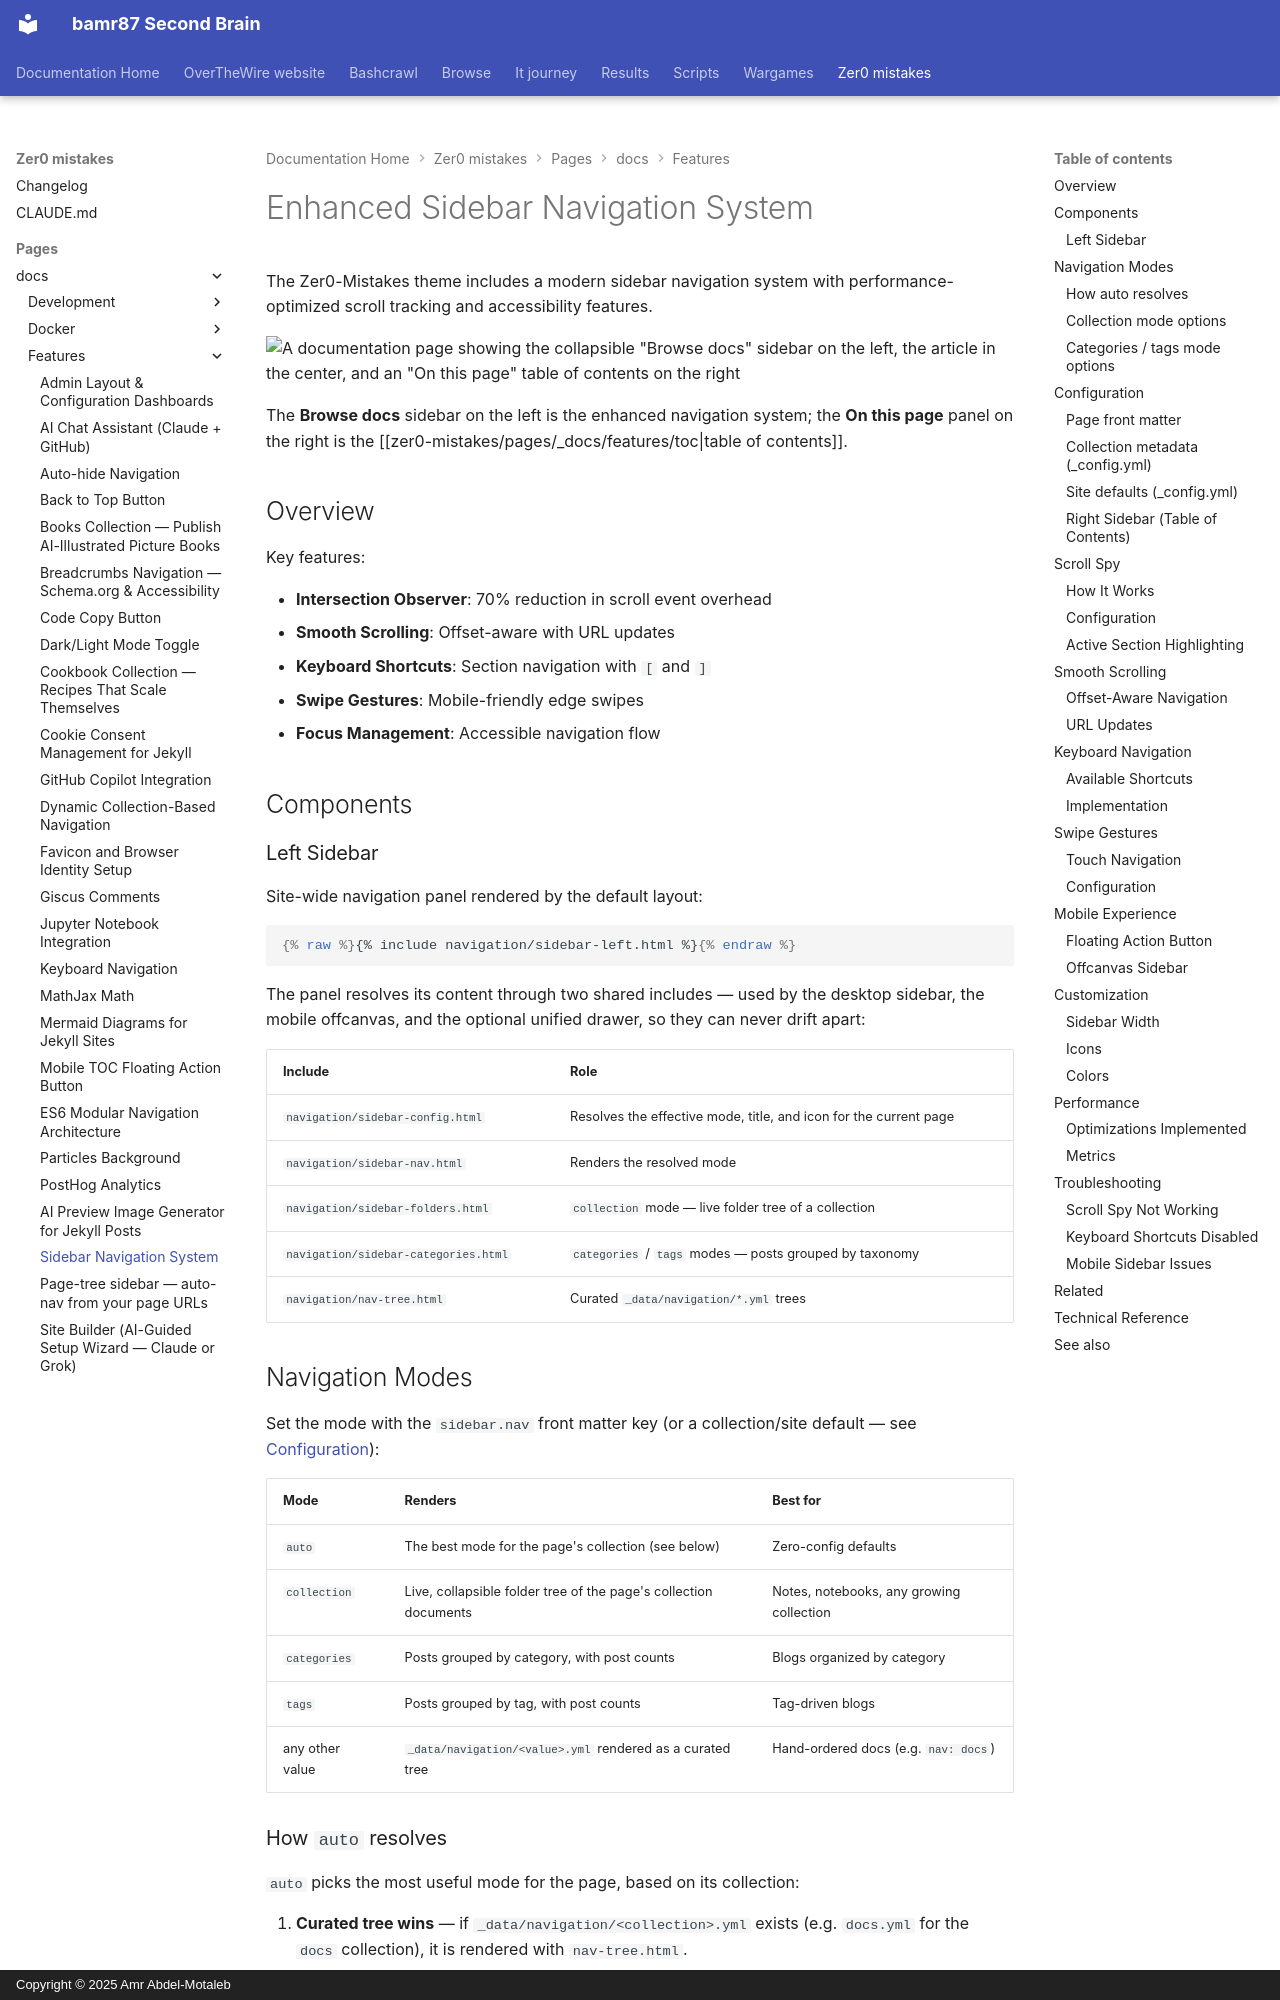

repository: bamr87/README · page: zer0-mistakes/pages/_docs/features/sidebar-navigation/index.html · generator: mkdocs · copyright: Copyright © 2025 Amr Abdel-Motaleb

---
categories:
- docs
- features
description: Collection-aware sidebar with auto, collection, categories, tags, and
  tree modes plus scroll spy, keyboard shortcuts, and swipe gestures.
difficulty: intermediate
estimated_reading_time: 15 minutes
lastmod: 2026-07-01 00:00:00+00:00
layout: default
permalink: /docs/features/sidebar-navigation/
preview: /images/previews/sidebar-navigation-system.png
sidebar:
  nav: docs
source_file: pages/_docs/features/sidebar-navigation.md
source_repo: bamr87/zer0-mistakes
source_url: https://github.com/bamr87/zer0-mistakes/blob/main/pages/_docs/features/sidebar-navigation.md
tags:
- sidebar
- navigation
- scroll-spy
- accessibility
title: Sidebar Navigation System
---

# Enhanced Sidebar Navigation System

The Zer0-Mistakes theme includes a modern sidebar navigation system with performance-optimized scroll tracking and accessibility features.

![A documentation page showing the collapsible "Browse docs" sidebar on the left, the article in the center, and an "On this page" table of contents on the right](/assets/images/docs/features/docs-layout.png)

The **Browse docs** sidebar on the left is the enhanced navigation system; the **On this page** panel on the right is the [[zer0-mistakes/pages/_docs/features/toc|table of contents]].

## Overview

Key features:

- **Intersection Observer**: 70% reduction in scroll event overhead
- **Smooth Scrolling**: Offset-aware with URL updates
- **Keyboard Shortcuts**: Section navigation with `[` and `]`
- **Swipe Gestures**: Mobile-friendly edge swipes
- **Focus Management**: Accessible navigation flow

## Components
